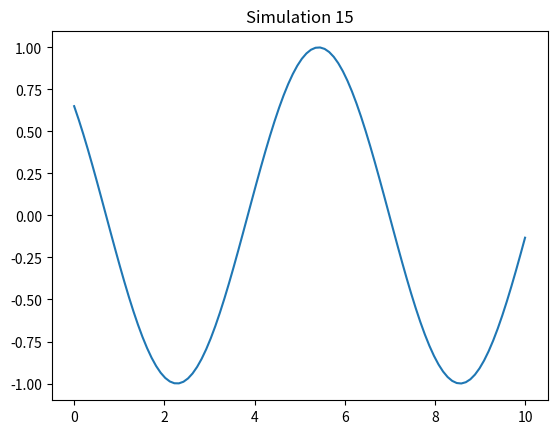

Write Python code to recreate this figure.
%matplotlib inline
import numpy as np
import matplotlib.pyplot as plt

def run_sim():
    t = np.linspace(0, 10, 100)
    plt.plot(t, np.sin(t + 15))
    plt.title("Simulation 15")
    plt.savefig("sim_15.png")

if __name__ == "__main__":
    run_sim()
